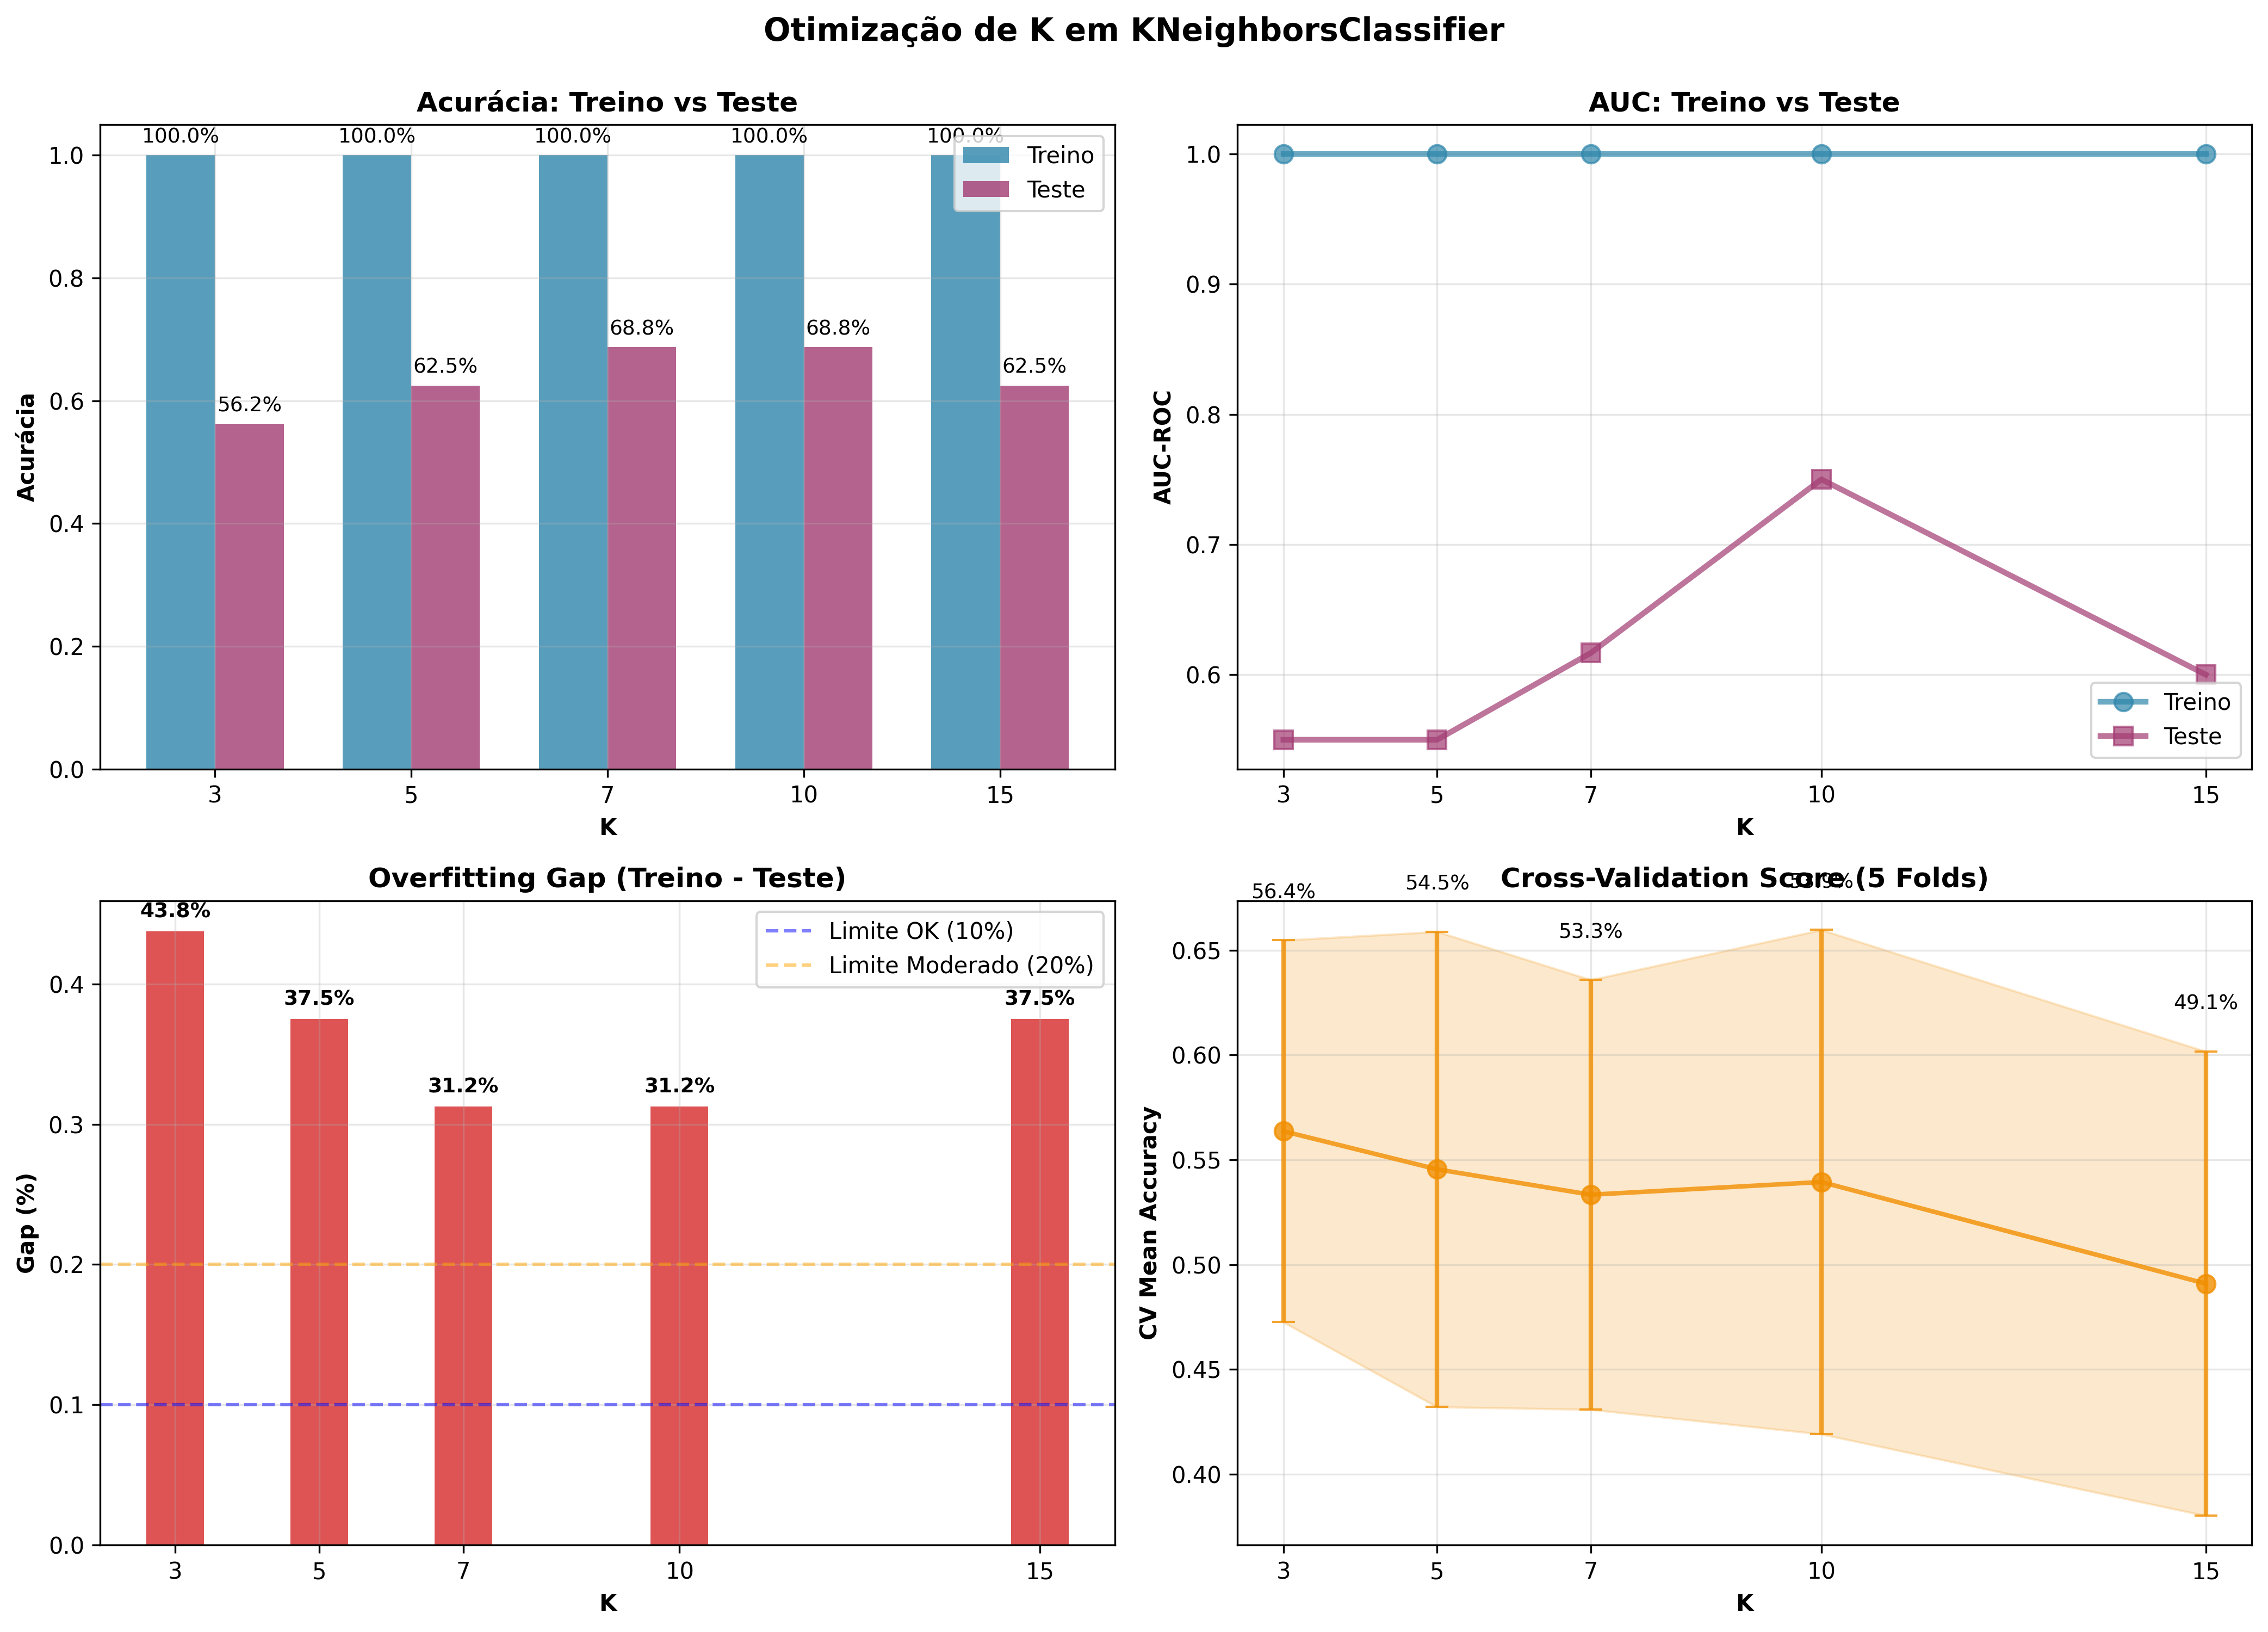

This chart was generated by the following Python code:
# -*- coding: utf-8 -*-
"""
TESTE RÁPIDO: Otimização do K em KNeighborsClassifier
Testando K = 3, 5, 7, 10, 15
==================================================================
"""

import pandas as pd
import numpy as np
import matplotlib.pyplot as plt
import seaborn as sns
from sklearn.model_selection import TimeSeriesSplit
from sklearn.preprocessing import StandardScaler
from sklearn.neighbors import KNeighborsClassifier
from sklearn.metrics import accuracy_score, roc_auc_score, precision_score, recall_score, f1_score
import warnings
warnings.filterwarnings('ignore')

print("=" * 70)
print("TESTE RÁPIDO: OTIMIZAÇÃO DO K EM KNN")
print("=" * 70)

# ============================================================
# 1. Carregar e processar dados (reutilizando modelo_final.py)
# ============================================================
print("\n1. Carregando dados...")

try:
    df = pd.read_csv("Ibovespa.csv", encoding='utf-8')
except:
    df = pd.read_csv("Ibovespa.csv", encoding='latin1')

# Padronizar nomes de colunas
df.columns = ['Data', 'Ultimo', 'Abertura', 'Maxima', 'Minima', 'Vol', 'VarPerc']
df['Data'] = pd.to_datetime(df['Data'], format='%d.%m.%Y')
df = df.sort_values('Data').reset_index(drop=True)

# Processar valores numéricos
for col in ['Ultimo', 'Abertura', 'Maxima', 'Minima']:
    df[col] = df[col].astype(str).str.replace('.', '', regex=False)
    df[col] = df[col].str.replace(',', '.', regex=False)
    df[col] = pd.to_numeric(df[col], errors='coerce')

df['Vol'] = df['Vol'].astype(str).str.replace('B', '', regex=False)
df['Vol'] = df['Vol'].str.replace(',', '.', regex=False)
df['Vol'] = pd.to_numeric(df['Vol'], errors='coerce')

df['VarPerc'] = df['VarPerc'].astype(str).str.replace('%', '', regex=False)
df['VarPerc'] = df['VarPerc'].str.replace(',', '.', regex=False)
df['VarPerc'] = pd.to_numeric(df['VarPerc'], errors='coerce')

df['Tendencia'] = (df['Ultimo'].shift(-1) > df['Ultimo']).astype(int)
df = df.dropna()

print(f"   ✓ Dados carregados: {len(df)} registros")

# ============================================================
# 2. Split treino/teste
# ============================================================
print("2. Separando treino/teste...")

split_point = len(df) - 30
df_train_raw = df.iloc[:split_point].copy()
df_test_raw = df.iloc[split_point:].copy()

print(f"   ✓ Treino: {len(df_train_raw)} | Teste: {len(df_test_raw)}")

# ============================================================
# 3. Criar features
# ============================================================
print("3. Criando features...")

def calcula_RSI(series, periodo=14):
    delta = series.diff()
    ganho = delta.clip(lower=0)
    perda = -delta.clip(upper=0)
    media_ganho = ganho.rolling(periodo).mean()
    media_perda = perda.rolling(periodo).mean()
    RS = media_ganho / media_perda
    RSI = 100 - (100 / (1 + RS))
    return RSI

def calcula_MACD(series, curto=12, longo=26, sinal=9):
    EMA_curto = series.ewm(span=curto, adjust=False).mean()
    EMA_longo = series.ewm(span=longo, adjust=False).mean()
    MACD = EMA_curto - EMA_longo
    sinal_MACD = MACD.ewm(span=sinal, adjust=False).mean()
    return MACD, sinal_MACD

def criar_features(df_raw):
    df_feat = df_raw.copy()
    df_feat['Retorno'] = df_feat['Ultimo'].pct_change()
    df_feat['MM5'] = df_feat['Ultimo'].rolling(5).mean()
    df_feat['MM10'] = df_feat['Ultimo'].rolling(10).mean()
    df_feat['Volatilidade10'] = df_feat['Retorno'].rolling(10).std()
    df_feat['RSI14'] = calcula_RSI(df_feat['Ultimo'], periodo=14)
    df_feat['MACD'], df_feat['MACD_Sinal'] = calcula_MACD(df_feat['Ultimo'])
    return df_feat.dropna()

df_train = criar_features(df_train_raw)
df_test = criar_features(df_test_raw)

X_cols = ['Ultimo', 'Abertura', 'Maxima', 'Minima', 'Retorno', 'MM5', 'MM10', 
          'Volatilidade10', 'RSI14', 'MACD', 'MACD_Sinal']

X_train = df_train[X_cols]
y_train = df_train['Tendencia']
X_test = df_test[X_cols]
y_test = df_test['Tendencia']

print(f"   ✓ Features criadas: {len(X_cols)} indicadores")

# ============================================================
# 4. Normalizar
# ============================================================
print("4. Normalizando dados...")

scaler = StandardScaler()
X_train_scaled = scaler.fit_transform(X_train)
X_test_scaled = scaler.transform(X_test)

print(f"   ✓ StandardScaler fit em treino")

# ============================================================
# 5. Testar diferentes K
# ============================================================
print("\n5. Testando K = 3, 5, 7, 10, 15...\n")

K_values = [3, 5, 7, 10, 15]
results = []

for k in K_values:
    print(f"   Testando K = {k}...", end=" ")
    
    # Treinar
    knn = KNeighborsClassifier(n_neighbors=k, weights='distance', n_jobs=-1)
    knn.fit(X_train_scaled, y_train)
    
    # Predições
    y_pred_train = knn.predict(X_train_scaled)
    y_proba_train = knn.predict_proba(X_train_scaled)[:, 1]
    
    y_pred_test = knn.predict(X_test_scaled)
    y_proba_test = knn.predict_proba(X_test_scaled)[:, 1]
    
    # Métricas treino
    acc_train = accuracy_score(y_train, y_pred_train)
    auc_train = roc_auc_score(y_train, y_proba_train)
    
    # Métricas teste
    acc_test = accuracy_score(y_test, y_pred_test)
    auc_test = roc_auc_score(y_test, y_proba_test)
    prec_test = precision_score(y_test, y_pred_test)
    rec_test = recall_score(y_test, y_pred_test)
    f1_test = f1_score(y_test, y_pred_test)
    
    # Gap overfitting
    gap = acc_train - acc_test
    
    # Validação cruzada (5 folds rápido)
    tscv = TimeSeriesSplit(n_splits=5)
    cv_scores = []
    
    for train_idx, test_idx in tscv.split(X_train_scaled):
        X_fold_train = X_train_scaled[train_idx]
        X_fold_test = X_train_scaled[test_idx]
        y_fold_train = y_train.iloc[train_idx]
        y_fold_test = y_train.iloc[test_idx]
        
        knn_fold = KNeighborsClassifier(n_neighbors=k, weights='distance', n_jobs=-1)
        knn_fold.fit(X_fold_train, y_fold_train)
        
        y_pred_fold = knn_fold.predict(X_fold_test)
        acc_fold = accuracy_score(y_fold_test, y_pred_fold)
        cv_scores.append(acc_fold)
    
    cv_mean = np.mean(cv_scores)
    cv_std = np.std(cv_scores)
    
    results.append({
        'K': k,
        'Treino Acc': acc_train,
        'Teste Acc': acc_test,
        'Gap': gap,
        'AUC Train': auc_train,
        'AUC Test': auc_test,
        'Precisão': prec_test,
        'Recall': rec_test,
        'F1-Score': f1_test,
        'CV Mean': cv_mean,
        'CV Std': cv_std
    })
    
    print(f"✓ (Acc: {acc_test:.1%}, AUC: {auc_test:.3f}, Gap: {gap:.1%})")

# ============================================================
# 6. Exibir resultados
# ============================================================
print("\n" + "=" * 70)
print("RESULTADOS DETALHADOS")
print("=" * 70 + "\n")

results_df = pd.DataFrame(results)

# Tabela 1: Performance Teste
print("📊 PERFORMANCE NO TESTE:\n")
table1 = results_df[['K', 'Teste Acc', 'AUC Test', 'Precisão', 'Recall', 'F1-Score']].copy()
table1['Teste Acc'] = table1['Teste Acc'].apply(lambda x: f"{x:.1%}")
table1['AUC Test'] = table1['AUC Test'].apply(lambda x: f"{x:.4f}")
table1['Precisão'] = table1['Precisão'].apply(lambda x: f"{x:.4f}")
table1['Recall'] = table1['Recall'].apply(lambda x: f"{x:.4f}")
table1['F1-Score'] = table1['F1-Score'].apply(lambda x: f"{x:.4f}")
print(table1.to_string(index=False))

# Tabela 2: Overfitting & CV
print("\n\n📈 GENERALIZAÇÃO & VALIDAÇÃO CRUZADA:\n")
table2 = results_df[['K', 'Treino Acc', 'Teste Acc', 'Gap', 'CV Mean', 'CV Std']].copy()
table2['Treino Acc'] = table2['Treino Acc'].apply(lambda x: f"{x:.1%}")
table2['Teste Acc'] = table2['Teste Acc'].apply(lambda x: f"{x:.1%}")
table2['Gap'] = table2['Gap'].apply(lambda x: f"{x:.1%}")
table2['CV Mean'] = table2['CV Mean'].apply(lambda x: f"{x:.1%}")
table2['CV Std'] = table2['CV Std'].apply(lambda x: f"±{x:.1%}")
print(table2.to_string(index=False))

# ============================================================
# 7. Identificar K ótimo
# ============================================================
print("\n\n" + "=" * 70)
print("RECOMENDAÇÕES")
print("=" * 70)

best_acc = results_df.loc[results_df['Teste Acc'].idxmax()]
best_auc = results_df.loc[results_df['AUC Test'].idxmax()]
best_gap = results_df.loc[results_df['Gap'].idxmin()]
best_cv = results_df.loc[results_df['CV Mean'].idxmax()]

print(f"""
✓ MELHOR ACURÁCIA TESTE: K = {int(best_acc['K'])}
  Acurácia: {best_acc['Teste Acc']:.1%}
  AUC: {best_acc['AUC Test']:.4f}
  Gap: {best_acc['Gap']:.1%}

✓ MELHOR AUC: K = {int(best_auc['K'])}
  AUC: {best_auc['AUC Test']:.4f}
  Acurácia: {best_auc['Teste Acc']:.1%}
  Gap: {best_auc['Gap']:.1%}

✓ MELHOR GENERALIZAÇÃO (Menor Gap): K = {int(best_gap['K'])}
  Gap: {best_gap['Gap']:.1%}
  Acurácia: {best_gap['Teste Acc']:.1%}
  CV Mean: {best_gap['CV Mean']:.1%}

✓ MELHOR CV SCORE: K = {int(best_cv['K'])}
  CV Mean: {best_cv['CV Mean']:.1%}
  Acurácia: {best_cv['Teste Acc']:.1%}
""")

# ============================================================
# 8. Gráficos comparativos
# ============================================================
print("Gerando gráficos...")

fig, axes = plt.subplots(2, 2, figsize=(14, 10))

# Gráfico 1: Acurácia Treino vs Teste
ax = axes[0, 0]
x_pos = np.arange(len(K_values))
width = 0.35
ax.bar(x_pos - width/2, results_df['Treino Acc'], width, label='Treino', alpha=0.8, color='#2E86AB')
ax.bar(x_pos + width/2, results_df['Teste Acc'], width, label='Teste', alpha=0.8, color='#A23B72')
ax.set_xlabel('K', fontweight='bold')
ax.set_ylabel('Acurácia', fontweight='bold')
ax.set_title('Acurácia: Treino vs Teste', fontweight='bold')
ax.set_xticks(x_pos)
ax.set_xticklabels(K_values)
ax.legend()
ax.grid(True, alpha=0.3)
for i, (train, test) in enumerate(zip(results_df['Treino Acc'], results_df['Teste Acc'])):
    ax.text(i - width/2, train + 0.02, f'{train:.1%}', ha='center', fontsize=9)
    ax.text(i + width/2, test + 0.02, f'{test:.1%}', ha='center', fontsize=9)

# Gráfico 2: AUC Treino vs Teste
ax = axes[0, 1]
ax.plot(K_values, results_df['AUC Train'], marker='o', linewidth=2.5, markersize=8, 
        label='Treino', color='#2E86AB', alpha=0.7)
ax.plot(K_values, results_df['AUC Test'], marker='s', linewidth=2.5, markersize=8, 
        label='Teste', color='#A23B72', alpha=0.7)
ax.set_xlabel('K', fontweight='bold')
ax.set_ylabel('AUC-ROC', fontweight='bold')
ax.set_title('AUC: Treino vs Teste', fontweight='bold')
ax.legend()
ax.grid(True, alpha=0.3)
ax.set_xticks(K_values)

# Gráfico 3: Gap Overfitting
ax = axes[1, 0]
colors = ['#06A77D' if g < 0.10 else '#FFB703' if g < 0.20 else '#D62828' for g in results_df['Gap']]
bars = ax.bar(K_values, results_df['Gap'], color=colors, alpha=0.8)
ax.set_xlabel('K', fontweight='bold')
ax.set_ylabel('Gap (%)', fontweight='bold')
ax.set_title('Overfitting Gap (Treino - Teste)', fontweight='bold')
ax.axhline(y=0.10, color='blue', linestyle='--', alpha=0.5, label='Limite OK (10%)')
ax.axhline(y=0.20, color='orange', linestyle='--', alpha=0.5, label='Limite Moderado (20%)')
ax.legend()
ax.grid(True, alpha=0.3)
ax.set_xticks(K_values)
for i, gap in enumerate(results_df['Gap']):
    ax.text(K_values[i], gap + 0.01, f'{gap:.1%}', ha='center', fontsize=9, fontweight='bold')

# Gráfico 4: Cross-Validation Score
ax = axes[1, 1]
ax.errorbar(K_values, results_df['CV Mean'], yerr=results_df['CV Std'], 
            marker='o', linewidth=2, markersize=8, capsize=5, color='#F18F01', alpha=0.8)
ax.fill_between(K_values, 
                results_df['CV Mean'] - results_df['CV Std'],
                results_df['CV Mean'] + results_df['CV Std'],
                alpha=0.2, color='#F18F01')
ax.set_xlabel('K', fontweight='bold')
ax.set_ylabel('CV Mean Accuracy', fontweight='bold')
ax.set_title('Cross-Validation Score (5 Folds)', fontweight='bold')
ax.grid(True, alpha=0.3)
ax.set_xticks(K_values)
for k, cv, std in zip(K_values, results_df['CV Mean'], results_df['CV Std']):
    ax.text(k, cv + std + 0.02, f'{cv:.1%}', ha='center', fontsize=9)

plt.suptitle('Otimização de K em KNeighborsClassifier', fontsize=14, fontweight='bold', y=0.995)
plt.tight_layout()
plt.savefig('teste_knn_k_otimo.png', dpi=300, bbox_inches='tight')
print("✓ Gráfico salvo: 'teste_knn_k_otimo.png'")
plt.show()

# ============================================================
# 9. Salvar resultados
# ============================================================
csv_filename = 'resultados_knn_k_otimo.csv'
results_df.to_csv(csv_filename, index=False)
print(f"✓ Resultados salvos: '{csv_filename}'")

print("\n" + "=" * 70)
print("TESTE CONCLUÍDO")
print("=" * 70)
